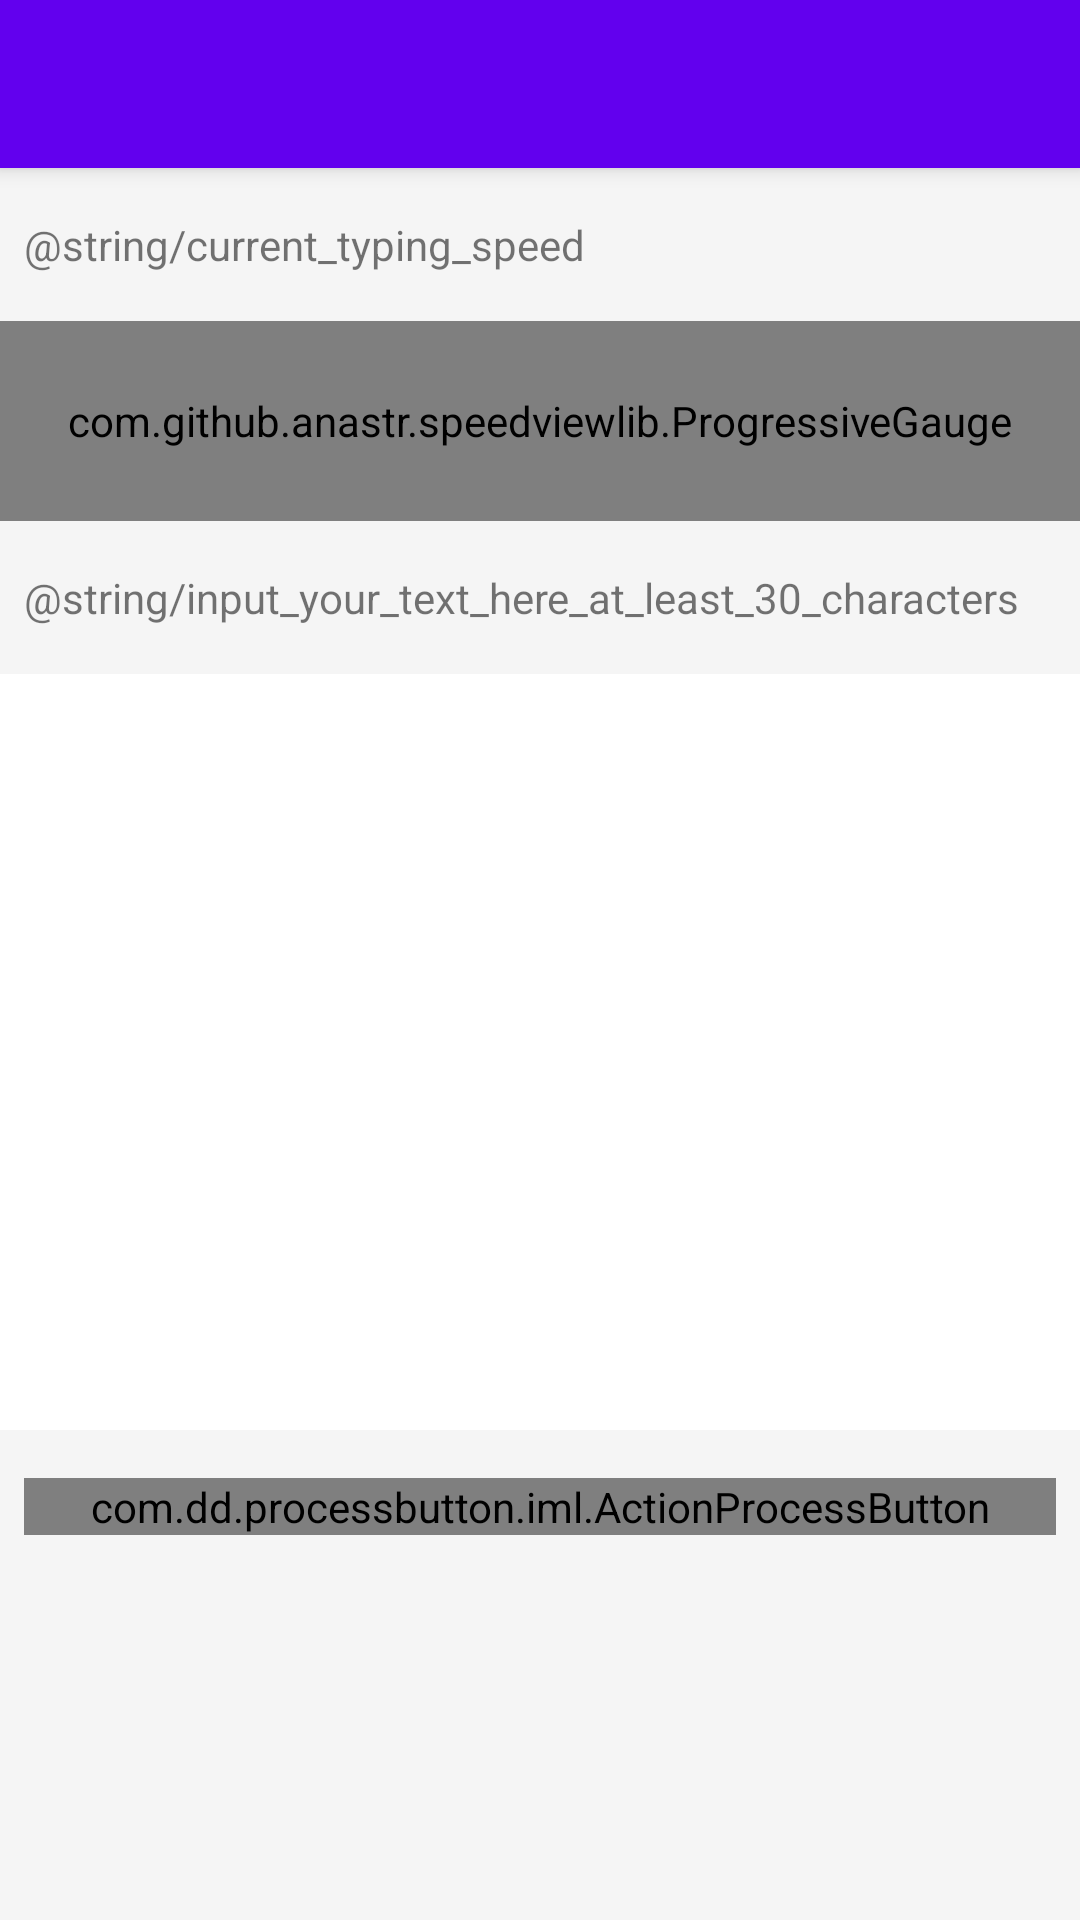

The Android layout XML behind this screen, and the referenced resources:
<!-- AndroidManifest.xml: application theme AppTheme -->
<!-- res/layout/activity_typing__test.xml -->
<?xml version="1.0" encoding="utf-8"?>
<androidx.coordinatorlayout.widget.CoordinatorLayout xmlns:android="http://schemas.android.com/apk/res/android"
    xmlns:app="http://schemas.android.com/apk/res-auto"
    xmlns:tools="http://schemas.android.com/tools"
    android:layout_width="match_parent"
    android:layout_height="match_parent"
    tools:context=".Typing_Test">

    <com.google.android.material.appbar.AppBarLayout
        android:layout_width="match_parent"
        android:layout_height="wrap_content"
        android:theme="@style/AppTheme.AppBarOverlay">

        <androidx.appcompat.widget.Toolbar
            android:id="@+id/toolbar"
            android:layout_width="match_parent"
            android:layout_height="?attr/actionBarSize"
            android:background="?attr/colorPrimary"
            app:popupTheme="@style/AppTheme.PopupOverlay" />

    </com.google.android.material.appbar.AppBarLayout>

    <include layout="@layout/content_typing__test" />

</androidx.coordinatorlayout.widget.CoordinatorLayout>
<!-- res/layout/content_typing__test.xml (included above) -->
<?xml version="1.0" encoding="utf-8"?>
<androidx.constraintlayout.widget.ConstraintLayout xmlns:android="http://schemas.android.com/apk/res/android"
    xmlns:app="http://schemas.android.com/apk/res-auto"
    xmlns:tools="http://schemas.android.com/tools"
    android:layout_width="match_parent"
    android:layout_height="match_parent"
    app:layout_behavior="@string/appbar_scrolling_view_behavior"
    tools:context=".Typing_Test"
    tools:showIn="@layout/activity_typing__test"
    android:background="#F5F5F5">


    <TextView
        android:id="@+id/title"
        android:layout_width="wrap_content"
        android:layout_height="wrap_content"
        android:layout_marginStart="8dp"
        android:layout_marginLeft="8dp"
        android:layout_marginTop="16dp"
        android:text="@string/current_typing_speed"
        app:layout_constraintStart_toStartOf="parent"
        app:layout_constraintTop_toTopOf="parent" />

    <TextView
        android:id="@+id/title2"
        android:layout_width="wrap_content"
        android:layout_height="wrap_content"
        android:layout_marginStart="8dp"
        android:layout_marginLeft="8dp"
        android:layout_marginTop="16dp"
        android:text="@string/input_your_text_here_at_least_30_characters"
        app:layout_constraintStart_toStartOf="parent"
        app:layout_constraintTop_toBottomOf="@+id/gauge" />

    <com.github.anastr.speedviewlib.ProgressiveGauge
        android:id="@+id/gauge"
        android:layout_width="0dp"
        android:layout_height="200px"
        android:layout_marginTop="16dp"
        app:layout_constraintEnd_toEndOf="parent"
        app:layout_constraintHorizontal_bias="1.0"
        app:layout_constraintStart_toStartOf="parent"
        app:layout_constraintTop_toBottomOf="@+id/title"
        app:sv_unit="characters/minute"
        app:sv_speedometerColor="@color/green"/>

    <EditText
        android:id="@+id/editText"
        android:layout_width="0dp"
        android:layout_height="252dp"
        android:layout_marginTop="16dp"
        android:background="#FFFFFF"
        android:ems="10"
        android:inputType="textLongMessage|none|textMultiLine|textVisiblePassword"
        android:singleLine="false"
        app:layout_constraintEnd_toEndOf="parent"
        app:layout_constraintHorizontal_bias="0.0"
        app:layout_constraintStart_toStartOf="parent"
        app:layout_constraintTop_toBottomOf="@+id/title2" />

















    <com.dd.processbutton.iml.ActionProcessButton
        android:id="@+id/submit"
        android:layout_width="0dp"
        android:layout_height="wrap_content"
        android:layout_marginStart="8dp"
        android:layout_marginLeft="8dp"
        android:layout_marginTop="16dp"
        android:layout_marginEnd="8dp"
        android:layout_marginRight="8dp"
        android:text="@string/submit"
        android:textColor="@android:color/white"
        android:textSize="18sp"
        app:layout_constraintEnd_toEndOf="parent"
        app:layout_constraintStart_toStartOf="parent"
        app:layout_constraintTop_toBottomOf="@+id/editText"
        app:pb_colorComplete="@color/green_complete"
        app:pb_colorError="@color/red_error"
        app:pb_colorNormal="@color/blue_normal"
        app:pb_colorPressed="@color/blue_pressed"
        app:pb_colorProgress="@color/purple_progress" />

</androidx.constraintlayout.widget.ConstraintLayout>
<!-- resources referenced by this layout -->
<resources>
  <string name="appbar_scrolling_view_behavior" translatable="false">com.google.android.material.appbar.AppBarLayout$ScrollingViewBehavior</string>
  <style name="AppTheme.AppBarOverlay" parent="ThemeOverlay.AppCompat.Dark.ActionBar" />
  <style name="AppTheme.PopupOverlay" parent="ThemeOverlay.AppCompat.Light" />
  <style name="AppTheme" parent="Theme.AppCompat.Light.DarkActionBar">
          
          <item name="colorPrimary">@color/colorPrimary</item>
          <item name="colorPrimaryDark">@color/colorPrimaryDark</item>
          <item name="colorAccent">@color/colorAccent</item>
      </style>
  <!-- not gathered from this repository: default colours our renderer supplied (Android Studio template values) -->
  <color name="colorPrimary">#FF6200EE</color>
  <color name="colorPrimaryDark">#FF3700B3</color>
  <color name="colorAccent">#FF03DAC5</color>
</resources>
